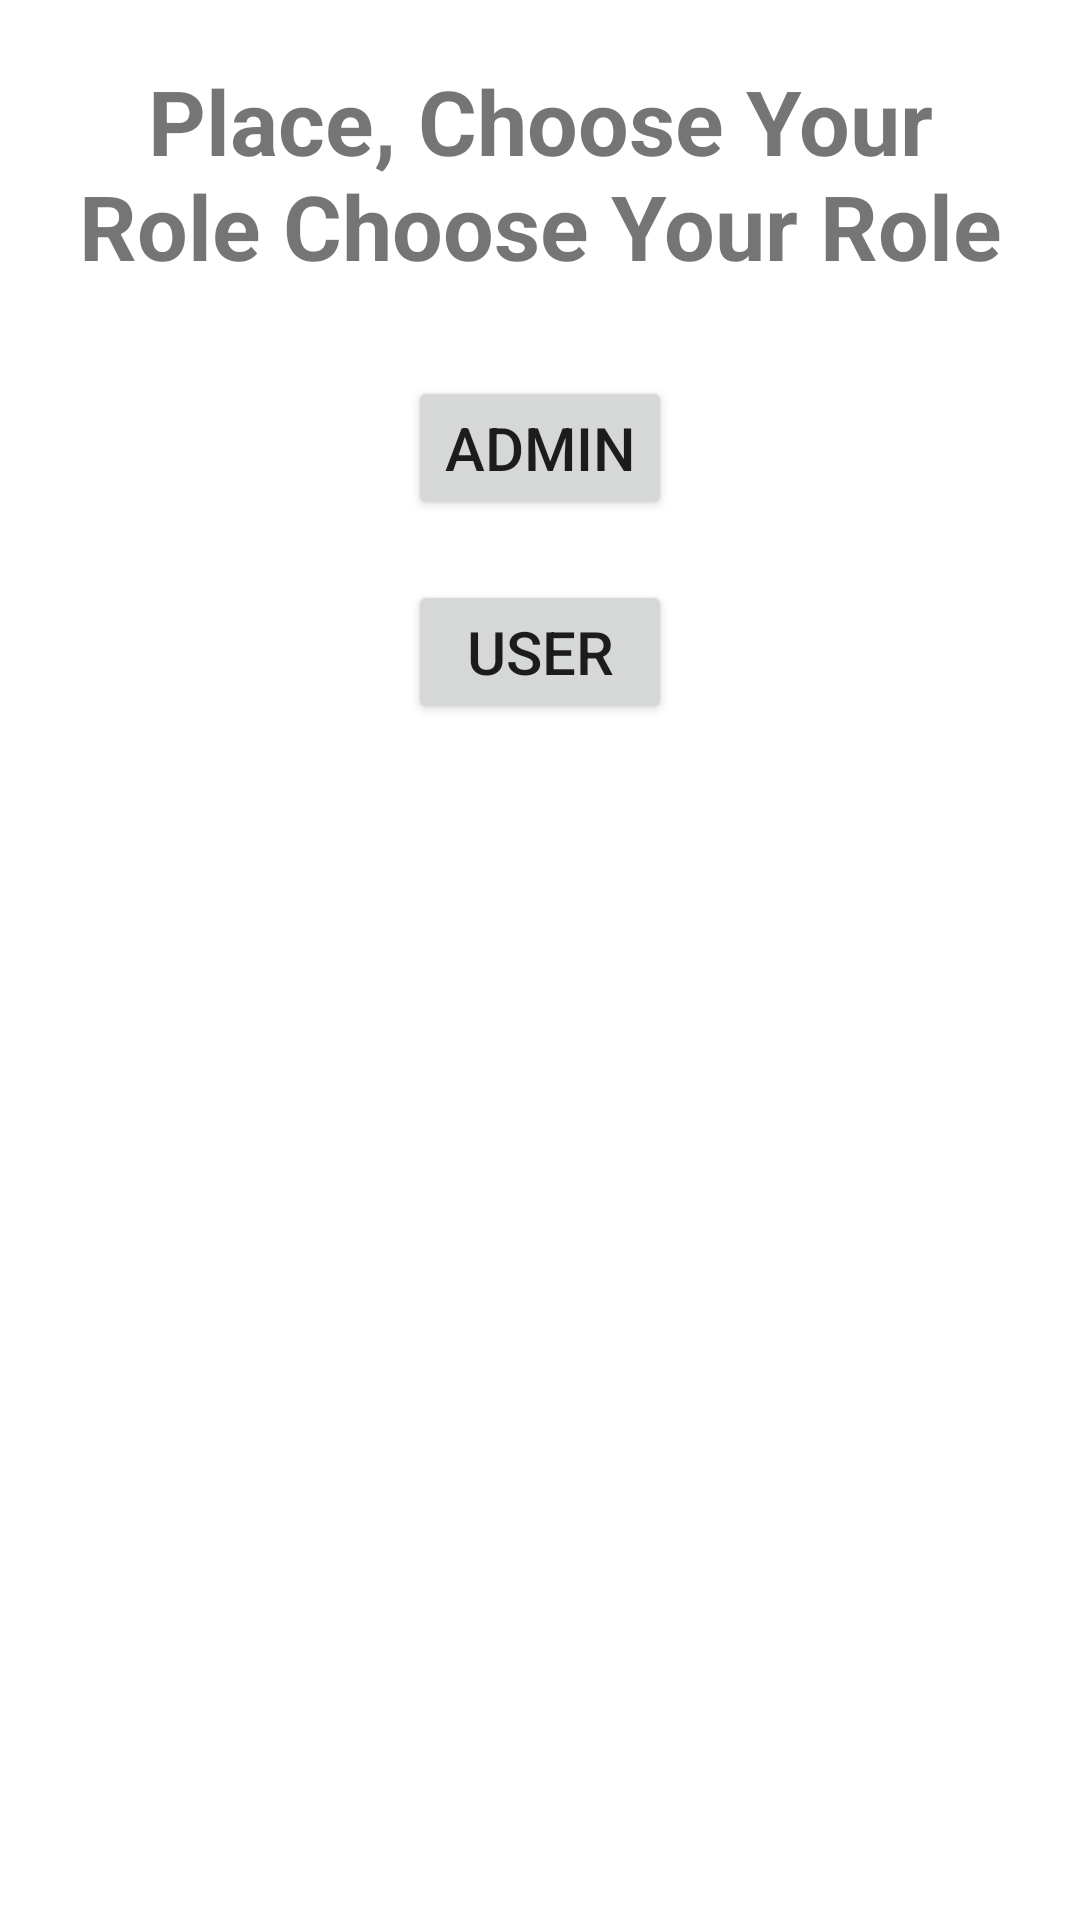

Write the Android layout XML for this screen, with the resource values it uses.
<!-- AndroidManifest.xml: application theme Theme.VehicleHelp -->
<!-- res/layout/activity_role.xml -->
<?xml version="1.0" encoding="utf-8"?>

<LinearLayout xmlns:android="http://schemas.android.com/apk/res/android"
    xmlns:app="http://schemas.android.com/apk/res-auto"
    xmlns:tools="http://schemas.android.com/tools"
    android:layout_width="match_parent"
    android:layout_height="match_parent"
    android:orientation="vertical"
    tools:context=".Activities.RoleActivity">

    <TextView
        android:layout_width="wrap_content"
        android:layout_height="wrap_content"
        android:layout_gravity="center_horizontal"
        android:textSize="30dp"
        android:textAlignment="center"
        android:layout_margin="20dp"
        android:textStyle="bold"
        android:text="Place, Choose Your Role Choose Your Role"/>


    <Button
        android:id="@+id/AdminBtn"
        android:layout_width="wrap_content"
        android:layout_height="wrap_content"
        android:text="Admin"
        android:textSize="20dp"
        android:layout_margin="10dp"
        android:layout_gravity="center"
        />

    <Button
        android:id="@+id/UserBtn"
        android:layout_width="wrap_content"
        android:layout_height="wrap_content"
        android:layout_margin="10dp"
        android:textSize="20dp"
        android:layout_gravity="center_horizontal"
        android:text="User"/>


</LinearLayout>
<!-- resources referenced by this layout -->
<resources>
  <style name="Theme.VehicleHelp" parent="Theme.MaterialComponents.DayNight.DarkActionBar">
          
          <item name="colorPrimary">@color/purple_500</item>
          <item name="colorPrimaryVariant">@color/purple_700</item>
          <item name="colorOnPrimary">@color/white</item>
          
          <item name="colorSecondary">@color/teal_200</item>
          <item name="colorSecondaryVariant">@color/teal_700</item>
          <item name="colorOnSecondary">@color/black</item>
          
          <item name="android:statusBarColor" tools:targetApi="l">?attr/colorPrimaryVariant</item>
          
      </style>
  <color name="purple_500">#FF6200EE</color>
  <color name="purple_700">#FF3700B3</color>
  <color name="white">#FFFFFFFF</color>
  <color name="teal_200">#FF03DAC5</color>
  <color name="teal_700">#FF018786</color>
  <color name="black">#FF000000</color>
</resources>
